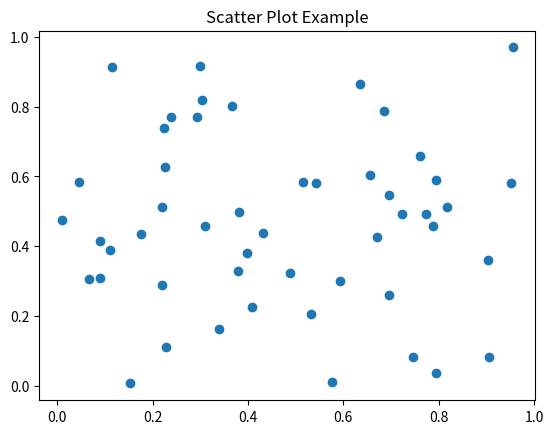

Generate this figure with matplotlib:
#Scatterplots of the data
#To visualize the relationship between two numerical variables.

import numpy as np
import matplotlib.pyplot as plt

x = np.random.rand(50)
y = np.random.rand(50)
plt.scatter(x, y)
plt.title("Scatter Plot Example")
plt.show()
